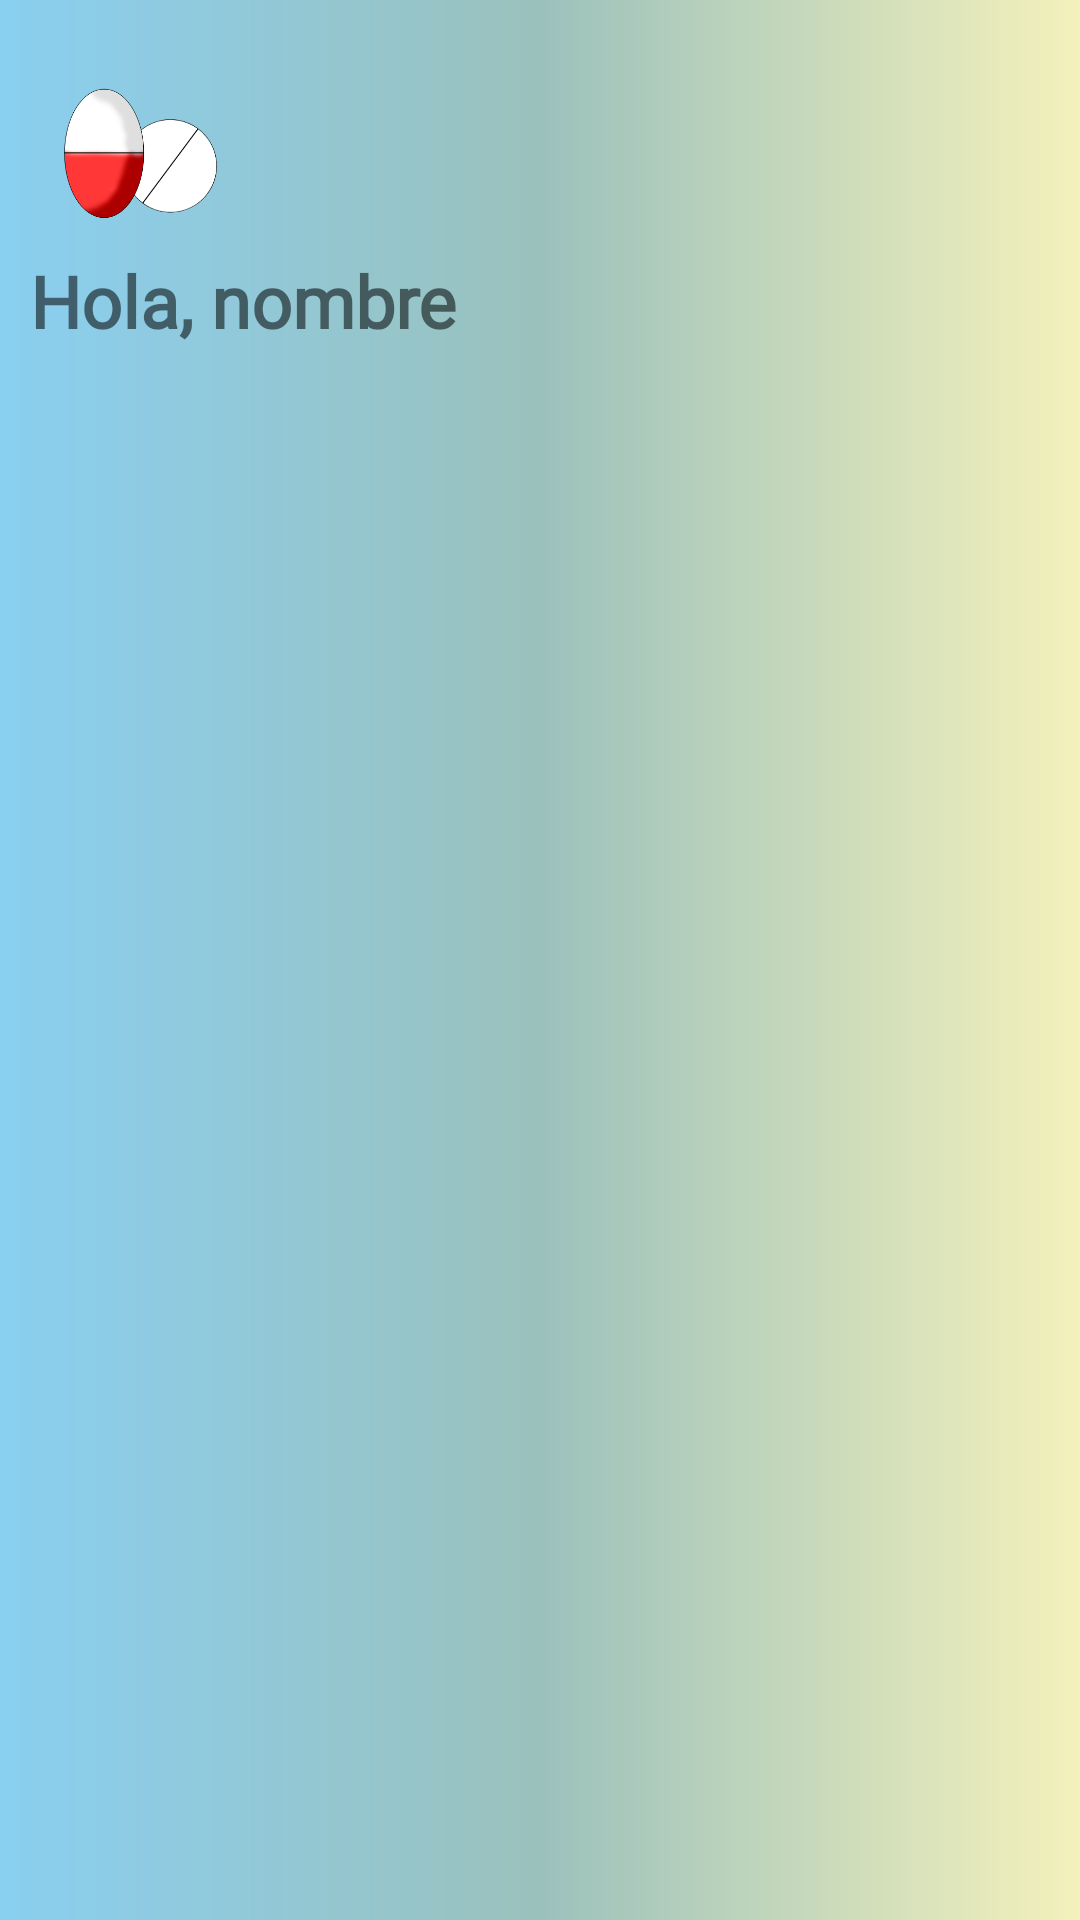

Android layout source for this screen:
<!-- AndroidManifest.xml: application theme Theme.MediCheck -->
<!-- res/layout/header.xml -->
<?xml version="1.0" encoding="utf-8"?>
<androidx.constraintlayout.widget.ConstraintLayout xmlns:android="http://schemas.android.com/apk/res/android"
    android:layout_width="match_parent"
    android:layout_height="150dp"
    xmlns:app="http://schemas.android.com/apk/res-auto"
    android:orientation="vertical"
    android:padding="10dp"
    android:background="@drawable/header_color">

    <ImageView
        android:id="@+id/logo_menu"
        android:layout_width="70dp"
        android:layout_height="70dp"
        android:src="@drawable/logo"
        android:layout_marginTop="4dp"
        app:layout_constraintStart_toStartOf="parent"
        app:layout_constraintTop_toTopOf="parent"/>

    <TextView
        android:id="@+id/nombre_menu"
        android:layout_width="match_parent"
        android:layout_height="wrap_content"
        android:text="Hola, nombre"
        android:fontFamily="@font/akaya_telivigala"
        android:textSize="24dp"
        android:textStyle="bold"
        app:layout_constraintTop_toBottomOf="@id/logo_menu"
        app:layout_constraintEnd_toEndOf="parent"
        app:layout_constraintStart_toStartOf="parent"/>



</androidx.constraintlayout.widget.ConstraintLayout>
<!-- resources referenced by this layout -->
<resources>
  <!-- drawable header_color (drawable) -->
  <?xml version="1.0" encoding="utf-8"?>
  <shape xmlns:android="http://schemas.android.com/apk/res/android">
  
      <gradient
          android:startColor="?attr/colorSecondary"
          android:centerColor="?attr/colorSecondaryVariant"
          android:endColor="?attr/colorPrimaryVariant" />
  </shape>
  <!-- drawable logo: png bitmap (drawable, 28033 bytes) -->
  <style name="Theme.MediCheck" parent="Theme.MaterialComponents.DayNight.DarkActionBar">
          
          <item name="colorPrimary">@color/terra</item>
          <item name="colorPrimaryVariant">@color/spring</item>
          <item name="colorOnPrimary">@color/snowbound</item>
          
          <item name="colorSecondary">@color/baby_blue</item>
          <item name="colorSecondaryVariant">@color/opal</item>
          <item name="colorOnSecondary">@color/dark_cool_grey</item>
          
          <item name="android:statusBarColor">?attr/colorOnSecondary</item>
          
          <item name="android:windowContentTransitions">true</item>
      </style>
  <color name="terra">#ED6A5A</color>
  <color name="spring">#F4F1BB</color>
  <color name="snowbound">#EDEAE5</color>
  <color name="baby_blue">#89CFF0</color>
  <color name="opal">#9BC1BC</color>
  <color name="dark_cool_grey">#2c3148</color>
</resources>
